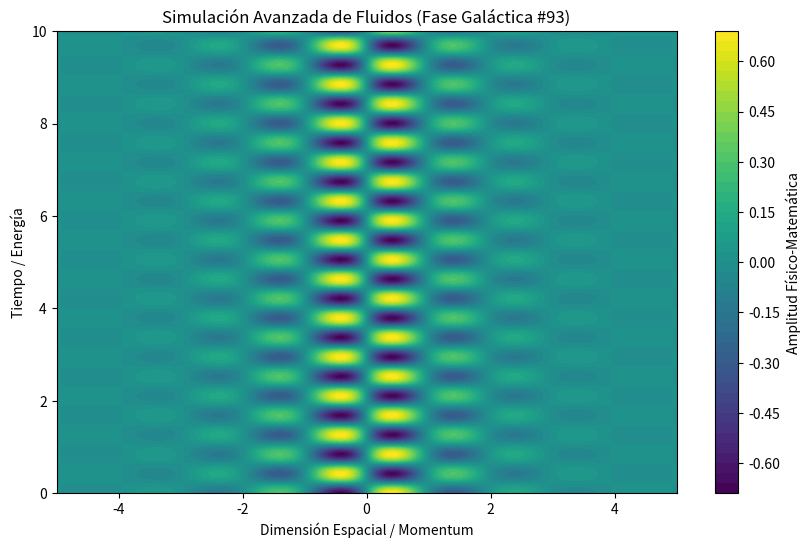

Source code (Python):
%matplotlib inline
# Simulación Galáctica: Fluidos - Variante 93
import numpy as np
import matplotlib.pyplot as plt

# Parámetros Físicos Aleatorios
param_1 = 3.185
param_2 = 7.454
param_3 = 0.825

t = np.linspace(0, 10, 500)
x = np.linspace(-5, 5, 500)
X, T = np.meshgrid(x, t)

# Ecuación Base (Avanzada)
Z = np.sin(X * param_1) * np.cos(T * param_2) * np.exp(-np.abs(X) * param_3)

plt.figure(figsize=(10, 6))
plt.contourf(X, T, Z, 50, cmap='viridis')
plt.colorbar(label='Amplitud Físico-Matemática')
plt.title(r'Simulación Avanzada de Fluidos (Fase Galáctica #93)')
plt.xlabel('Dimensión Espacial / Momentum')
plt.ylabel('Tiempo / Energía')
plt.show()
